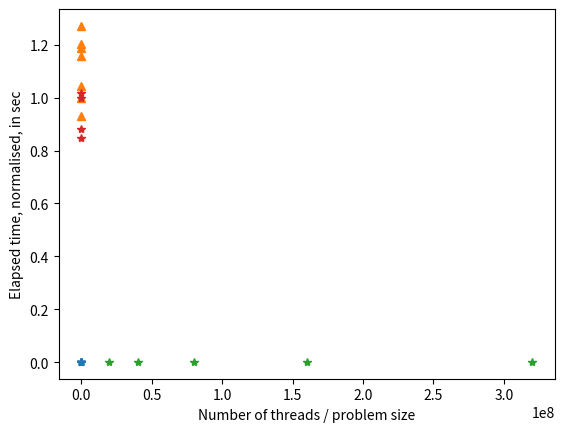

Source code (Python):
#!/usr/bin/env python
# coding: utf-8

# # Scaling of the parallelised Monter Carlo Pi code

# ### Demonstrate the magic command ! to run terminal codes through IPython

# In[ ]:


# Use ! to run a terminal command - this is for serial version of code
get_ipython().system(' /usr/bin/time ./mcpi.exe 10000000 4')


# In[ ]:


# Use ! to run a terminal command - this is for parallel version of code
get_ipython().system(' /usr/bin/time ./mcpiP.exe 10000000 4')


# ### The os.system command to execute terminal commands

# In[ ]:


import os
command="ls"
command_suffix="-l"
os.system(command+" "+command_suffix)


# ### time() function of Python to time system commands

# In[ ]:


# Use the time.time() function to calculate time in Python
import os
import time
points=2 * 10**8
threads=2
command = "./mcpiP.exe "+str(points)+" "+str(threads)
print("threads = ",threads)
print(f"number of points = {points: .1e}")
print(command)
time1=time.time()
os.system("/usr/bin/time -p "+command)
time2=time.time()
print(f"time taken = {time2-time1 : .3}sec")


# ### Strong Scaling

# In[ ]:


# Perform strong scaling
import os
import time
points=2 * 10**8
max_num_threads = 8
scaling=[]
for threads in range(1,max_num_threads):
    command = "./mcpiP.exe "+str(points)+" "+str(threads)
    print("threads = ",threads)
    print(f"number of points = {points: .1e}")
    print(command)
    time1=time.time()
    os.system(command)
    time2=time.time()
    time_taken=time2-time1
    print(f"time taken = {time_taken : .3}sec\n")
    scaling.append([threads,time_taken])


# In[ ]:


# plot the data for visualisation
from matplotlib.pylab import plt
import numpy as np

print("Raw data")
print(scaling)

x = [item[0] for item in scaling]
y = [item[1] for item in scaling]
plt.plot(x,y,'*')
plt.xlabel("Number of threads")
plt.ylabel("Elapsed time in sec")


# In[ ]:


# plot the data for visualisation for speedup
from matplotlib.pylab import plt
import numpy as np

xx=np.array(x)
yy=np.array(y)
yy=yy/yy[0]
yy=1./yy
plt.plot(xx,yy,'^')
plt.xlabel("Number of threads")
plt.ylabel("Speedup")


# ### Estimating the algorithm order

# In[ ]:


# Algorithm order
import os
import time
pb=2* 10**7
threads = 2
points_list = [pb,2*pb,4*pb,8*pb,16*pb]
scaling=[]
for points in points_list:
    command = "./mcpiP.exe "+str(points)+" "+str(threads)
    print("threads = ",threads)
    print(f"number of points = {points: .1e}")
    print(command)
    time1=time.time()
    os.system(command)
    time2=time.time()
    time_taken=time2-time1
    print(f"time taken = {time_taken : .3}sec\n")
    scaling.append([points,time_taken])

# plot the data for visualisation
from matplotlib.pylab import plt
import numpy as np

print("Raw data")
print(scaling)

x = [item[0] for item in scaling]
y = [item[1] for item in scaling]
plt.plot(x,y,'*')
plt.xlabel("Number of points")
plt.ylabel("Elapsed time in sec")


# ### Weak scaling

# In[ ]:


# Perform weak scaling
import os
import time
pb=2* 10**7
threads_list = [1,2,3,4]
points_list = [pb,2*pb,3*pb,4*pb]
scaling=[]
for points,threads in zip(points_list,threads_list):
    command = "./mcpiP.exe "+str(points)+" "+str(threads)
    print("threads = ",threads)
    print(f"number of points = {points: .1e}")
    print(command)
    time1=time.time()
    os.system(command)
    time2=time.time()
    time_taken=time2-time1
    print(f"time taken = {time_taken : .3}sec\n")
    scaling.append([threads,time_taken])

# plot the data for visualisation
from matplotlib.pylab import plt
import numpy as np

print("Raw data")
print(scaling)

x = [item[0] for item in scaling]
y = [item[1] for item in scaling]
xx=np.array(x)
yy=np.array(y)
yy=yy/yy[0]
plt.plot(xx,yy,'*')
plt.xlabel("Number of threads / problem size")
plt.ylabel("Elapsed time, normalised, in sec")


# In[ ]:




